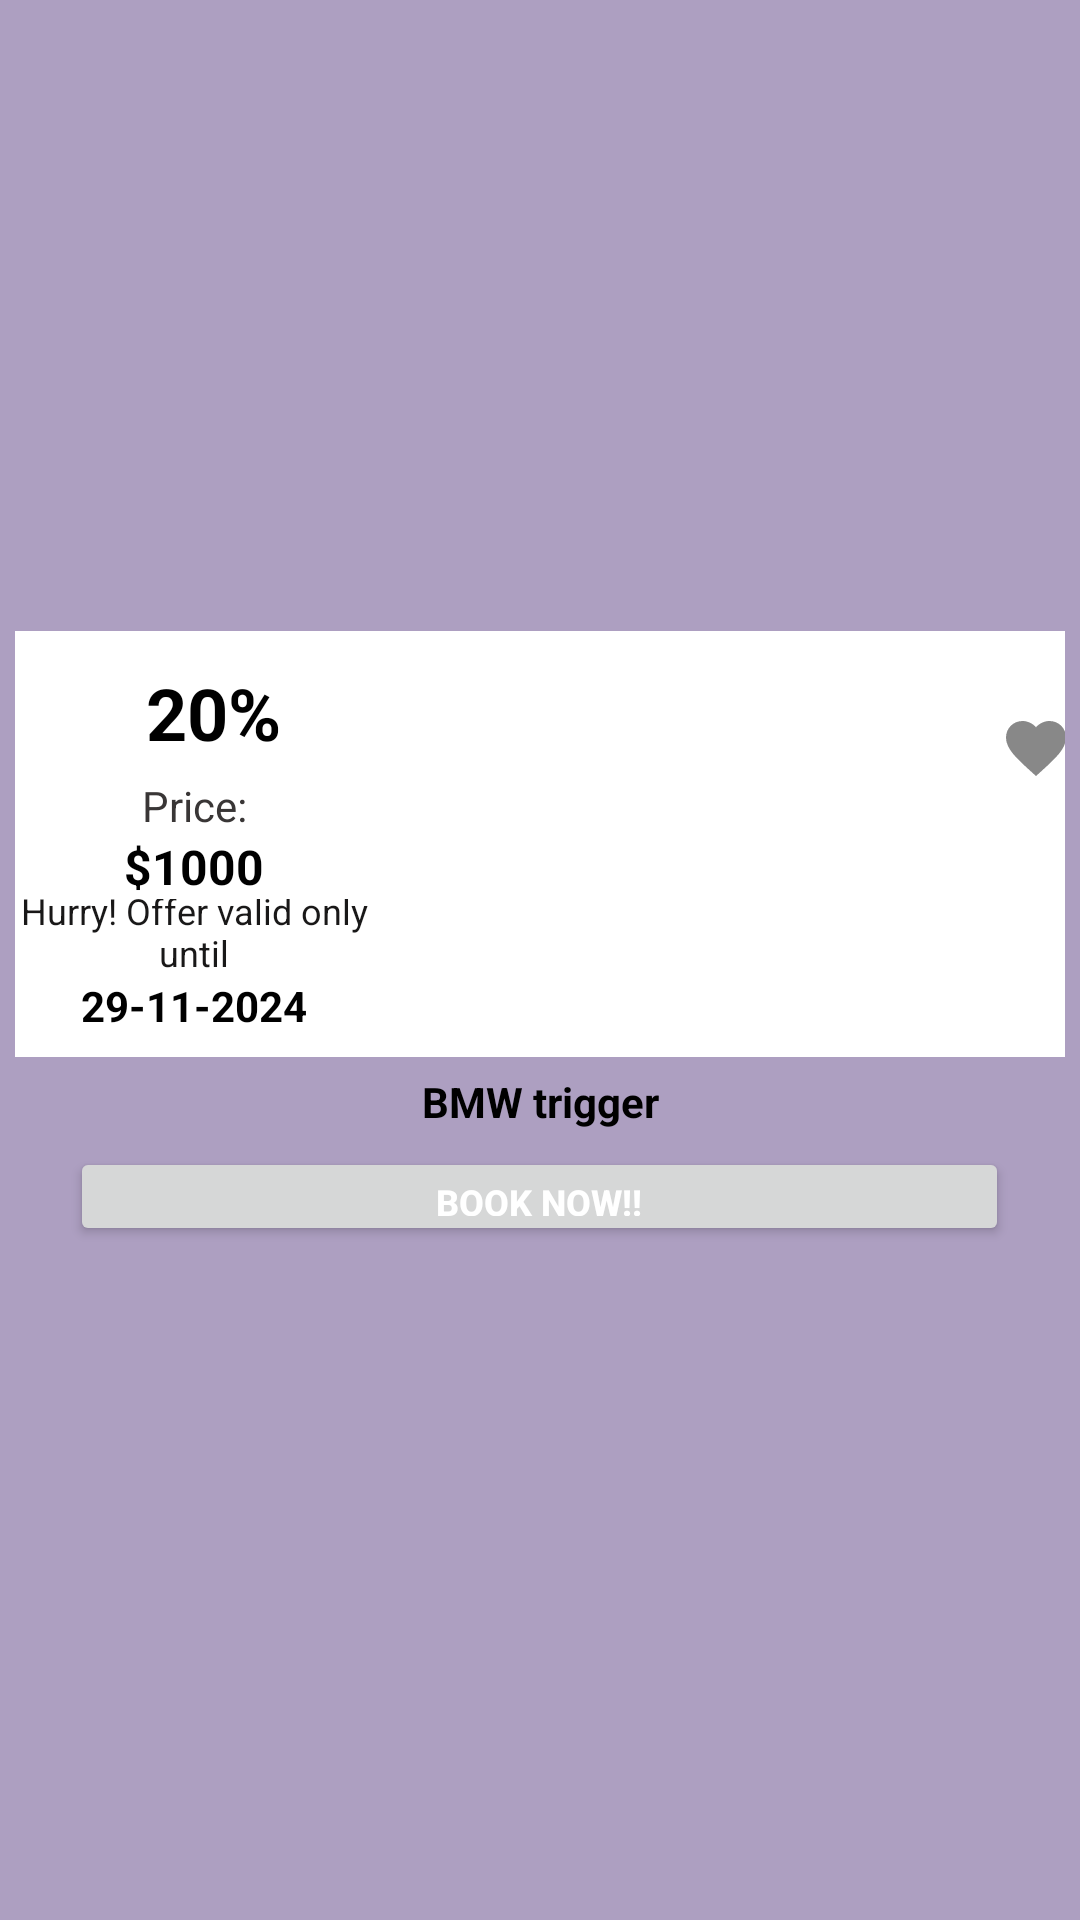

Here is an Android app screen rendered from its layout file. Give the layout XML and the strings, colors and styles it references.
<!-- AndroidManifest.xml: application theme Theme.CarRentalSystem -->
<!-- res/layout/car_special_offer.xml -->
<LinearLayout xmlns:android="http://schemas.android.com/apk/res/android"
    xmlns:app="http://schemas.android.com/apk/res-auto"
    xmlns:tools="http://schemas.android.com/tools"
    android:layout_width="match_parent"
    android:layout_height="wrap_content"
    android:gravity="center"
    android:orientation="vertical"
    android:padding="5dp"
    android:background="#AD9FC1"

    >

    <LinearLayout
        android:layout_width="wrap_content"
        android:layout_height="142dp"
        android:gravity="center_horizontal"
        android:background="@color/white">


        <LinearLayout
            android:layout_width="174dp"
            android:layout_height="match_parent"
            android:layout_weight="2"
            android:gravity="center"
            android:orientation="vertical">

            <TextView
                android:id="@+id/discount"
                android:layout_width="58dp"
                android:layout_height="wrap_content"
                android:elegantTextHeight="true"
                android:gravity="center|right"
                android:text="20%"

                android:textColor="#000000"
                android:textSize="24sp"
                android:textStyle="bold" />

            <TextView
                android:id="@+id/textView_oldPrice"
                android:layout_width="match_parent"
                android:layout_height="wrap_content"
                android:gravity="center"
                android:text="Price:"
                android:textColor="#393636" />

            <TextView
                android:id="@+id/text_newPrice"
                android:layout_width="127dp"
                android:layout_height="wrap_content"
                android:text="$1000"
                android:textAlignment="center"
                android:textColor="#000000"
                android:textSize="16sp"
                android:textStyle="bold" />

            <TextView
                android:id="@+id/textV2"
                android:layout_width="match_parent"
                android:layout_height="26dp"
                android:gravity="bottom|center_horizontal"
                android:text="Hurry! Offer valid only until"
                android:textColor="#191818"
                android:textSize="12sp" />

            <TextView
                android:id="@+id/textView_endDate"
                android:layout_width="match_parent"
                android:layout_height="wrap_content"
                android:gravity="center"
                android:text="29-11-2024"
                android:textColor="#000000"
                android:textStyle="bold" />
        </LinearLayout>

        <ImageView
            android:id="@+id/imgCarView"
            android:layout_width="237dp"
            android:layout_height="match_parent"
            android:layout_weight="2"
            android:background="?attr/selectableItemBackgroundBorderless"
            app:srcCompat="@drawable/car1"
            android:layout_margin="10dp"/>

        <ImageButton
            android:id="@+id/imgFavView"
            android:layout_width="wrap_content"
            android:layout_height="78dp"
            android:background="?attr/selectableItemBackgroundBorderless"
            android:backgroundTint="#E7E2E2"
            app:srcCompat="@drawable/ic_favorite_shadow_24dp" />

        <Space
            android:layout_width="46dp"
            android:layout_height="23dp"
            android:layout_weight="2" />

    </LinearLayout>

    <TextView
        android:id="@+id/textView_name"
        android:layout_width="318dp"
        android:layout_height="30dp"
        android:gravity="center"
        android:text="BMW trigger"
        android:textColor="#000000"
        android:textStyle="bold" />

    <Button
        android:id="@+id/button_reserve"
        android:layout_width="313dp"
        android:layout_height="33dp"
        android:text="Book now!!"
        android:textColor="@color/white"
        android:textSize="12sp"
        android:textStyle="bold" />

    <Space
        android:layout_width="432dp"
        android:layout_height="14dp" />


</LinearLayout>
<!-- resources referenced by this layout -->
<resources>
  <color name="white">#FFFFFFFF</color>
  <!-- drawable ic_favorite_shadow_24dp (drawable) -->
  <vector android:height="24dp" android:tint="#888888"
      android:viewportHeight="24.0" android:viewportWidth="24.0"
      android:width="24dp" xmlns:android="http://schemas.android.com/apk/res/android">
      <path android:fillColor="#FF000000" android:pathData="M12,21.35l-1.45,-1.32C5.4,15.36 2,12.28 2,8.5 2,5.42 4.42,3 7.5,3c1.74,0 3.41,0.81 4.5,2.09C13.09,3.81 14.76,3 16.5,3 19.58,3 22,5.42 22,8.5c0,3.78 -3.4,6.86 -8.55,11.54L12,21.35z"/>
  </vector>
  <style name="Theme.CarRentalSystem" parent="Base.Theme.CarRentalSystem" />
  <style name="Base.Theme.CarRentalSystem" parent="Theme.Material3.DayNight.NoActionBar">
          
          
      </style>
</resources>
